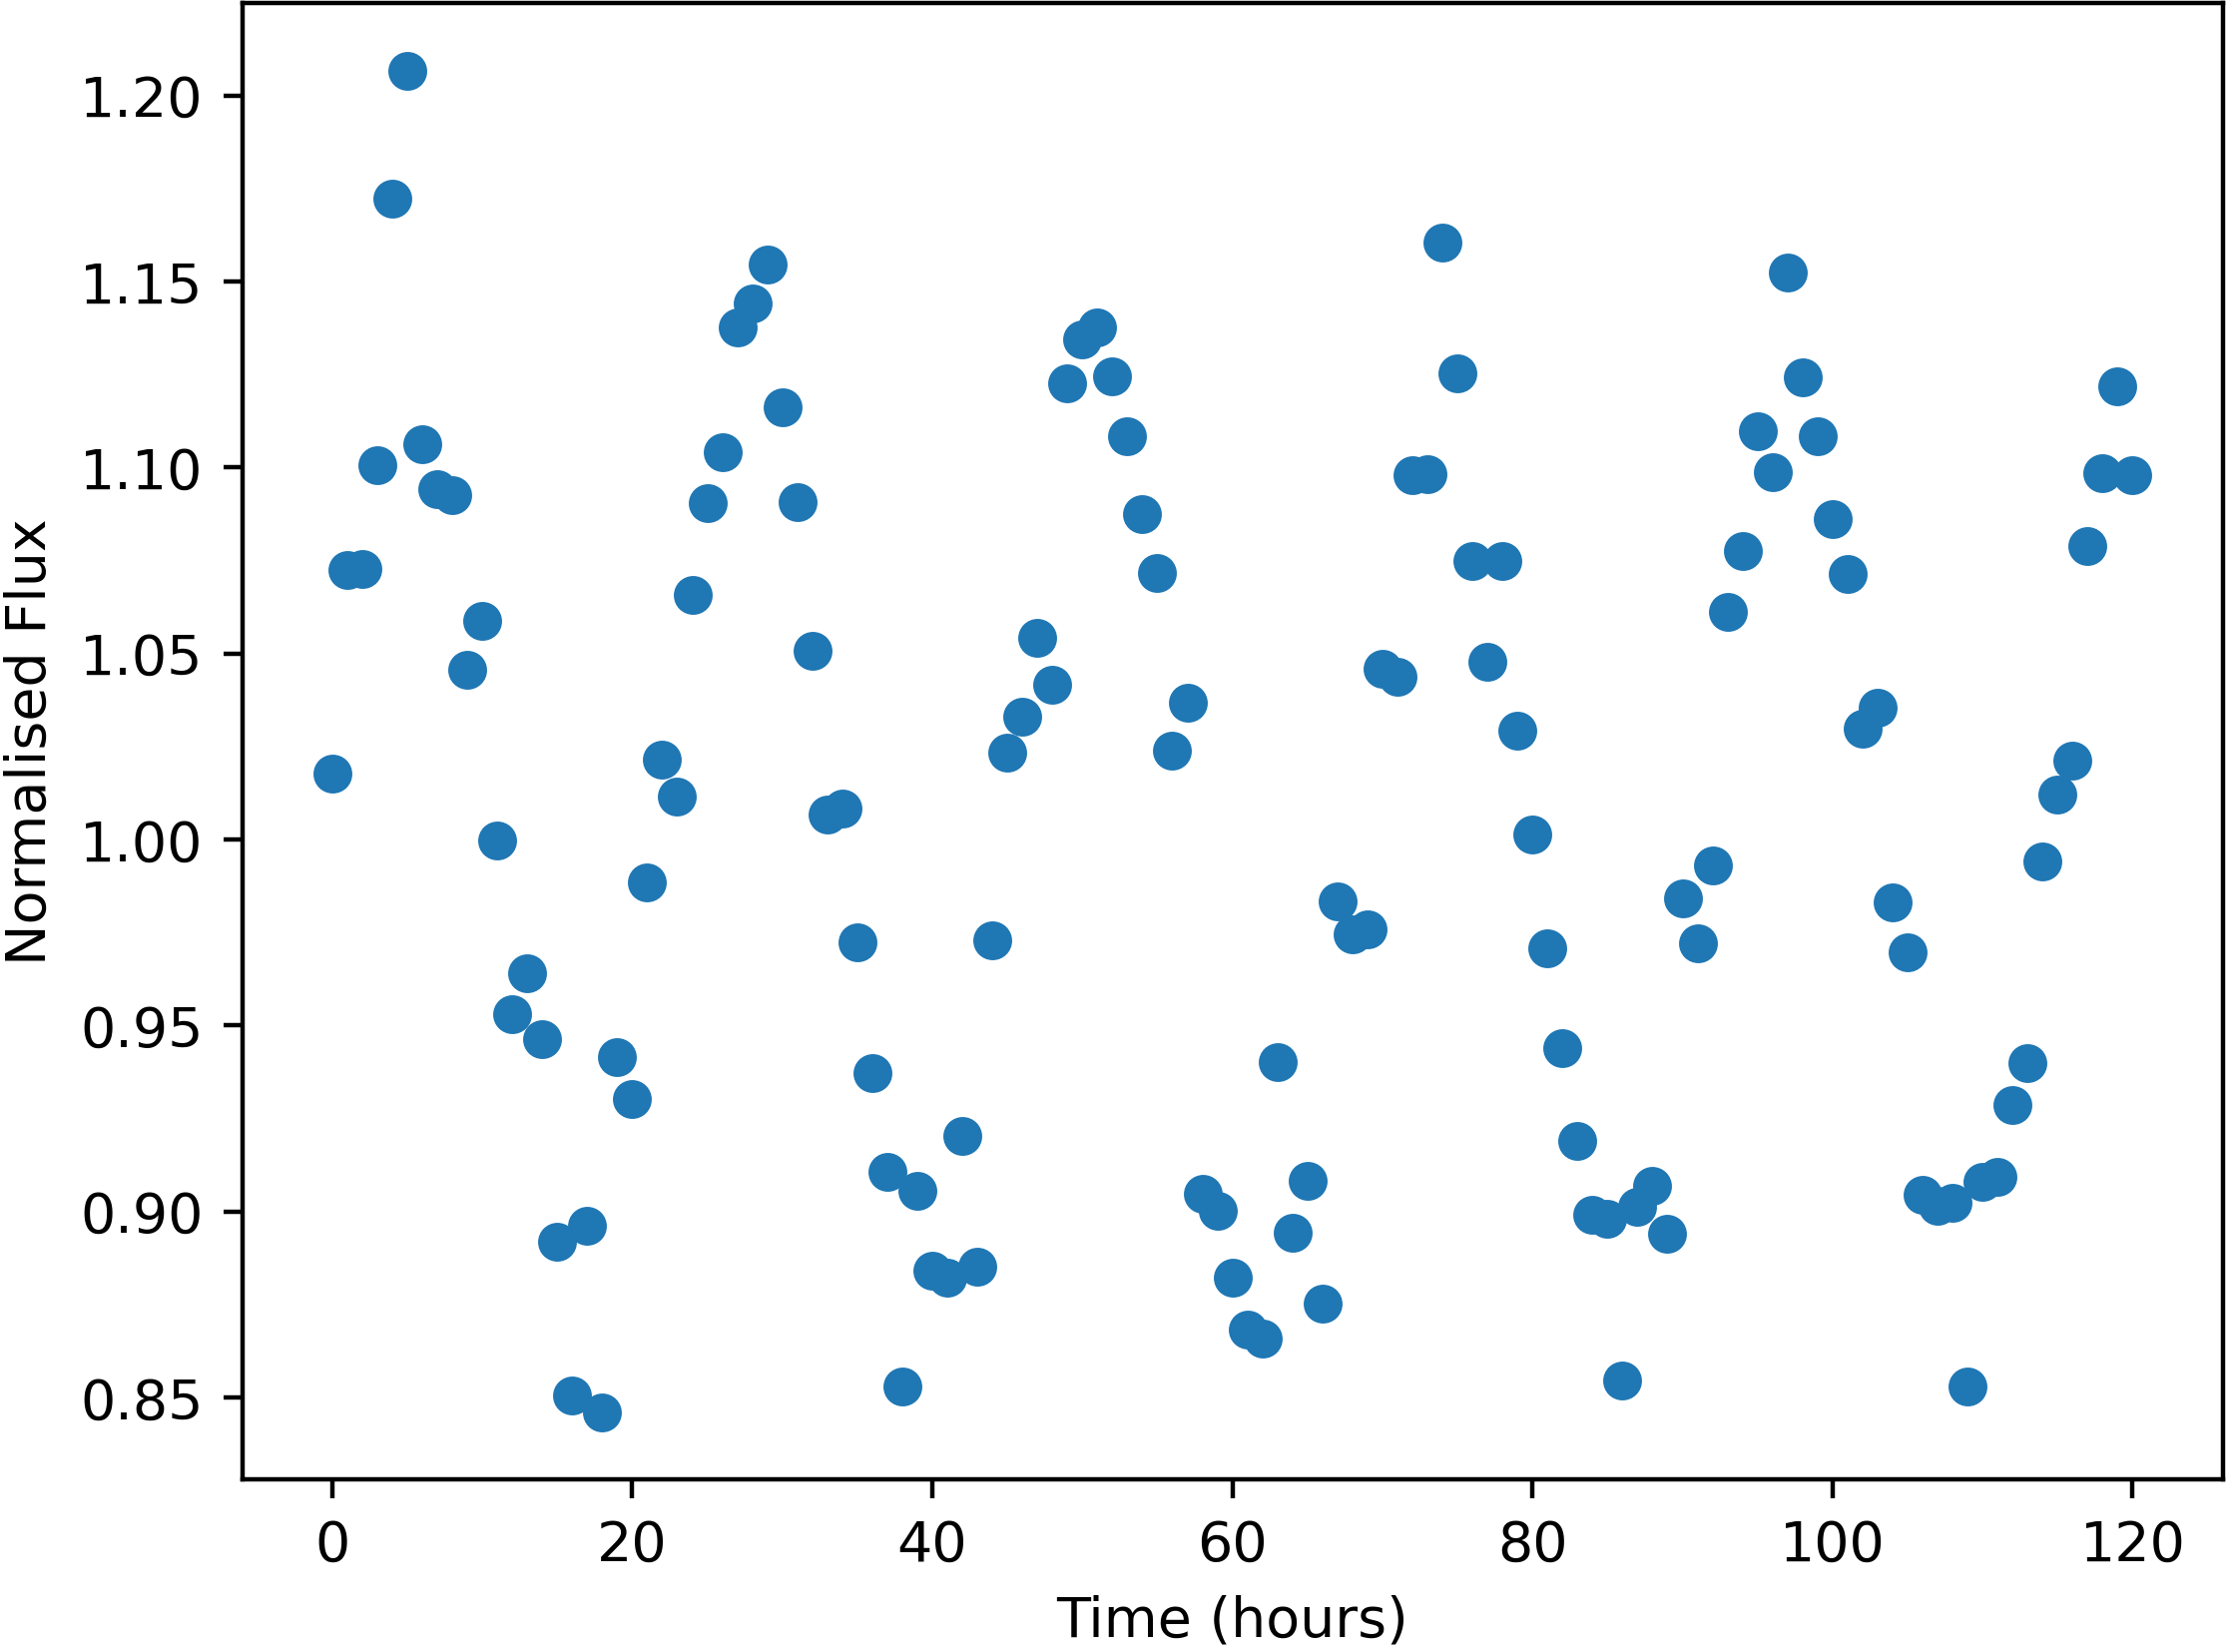

The data file committed next to this chart (first rows):
Time, NormalisedFlux
0.0, 1.018
1.0, 1.073
2.0, 1.073
3.0, 1.101
4.0, 1.172
5.0, 1.207
6.0, 1.106
7.0, 1.094
8.0, 1.093
9.0, 1.046
10.0, 1.059
11.0, 0.9998
12.0, 0.9529
13.0, 0.9641
14.0, 0.9464
15.0, 0.8919
16.0, 0.8507
17.0, 0.8962
18.0, 0.8461
19.0, 0.9416
20.0, 0.9303
21.0, 0.9886
22.0, 1.021
23.0, 1.012
24.0, 1.066
25.0, 1.09
26.0, 1.104
27.0, 1.138
28.0, 1.144
29.0, 1.155
30.0, 1.116
31.0, 1.091
32.0, 1.051
33.0, 1.007
34.0, 1.008
35.0, 0.9724
36.0, 0.9373
37.0, 0.9106
38.0, 0.853
39.0, 0.9056
40.0, 0.8841
41.0, 0.8823
42.0, 0.9202
43.0, 0.8852
44.0, 0.9728
45.0, 1.023
46.0, 1.033
47.0, 1.054
48.0, 1.042
49.0, 1.123
50.0, 1.135
51.0, 1.138
52.0, 1.124
53.0, 1.109
54.0, 1.087
55.0, 1.072
56.0, 1.024
57.0, 1.037
58.0, 0.9048
59.0, 0.9003
... 61 more rows
